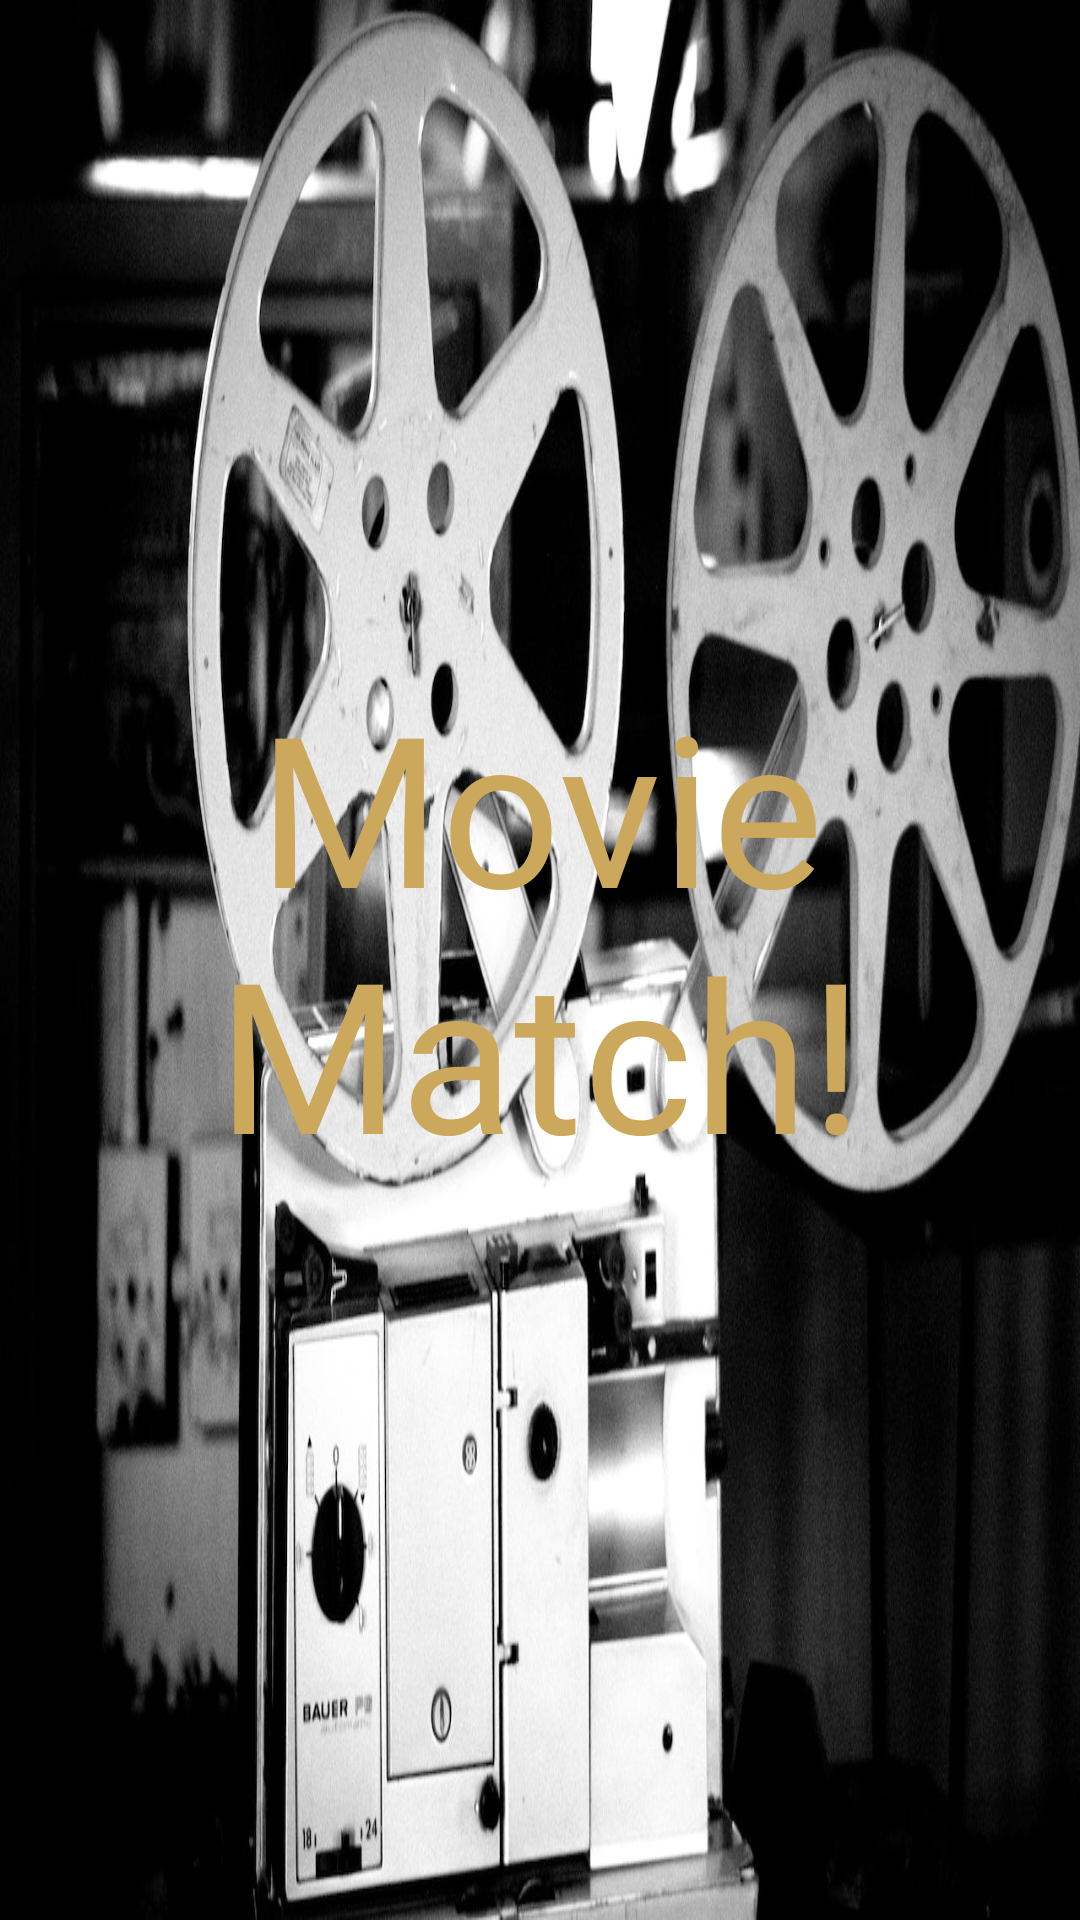

Write the Android layout XML for this screen, with the resource values it uses.
<!-- AndroidManifest.xml: application theme Theme.MovieMatchV2 -->
<!-- res/layout/activity_main.xml -->
<androidx.constraintlayout.widget.ConstraintLayout
    xmlns:android="http://schemas.android.com/apk/res/android"
    xmlns:app="http://schemas.android.com/apk/res-auto"
    xmlns:tools="http://schemas.android.com/tools"
    android:layout_width="match_parent"
    android:layout_height="match_parent"
    android:background="@drawable/filmreelbg"
    tools:context=".MainActivity">

    <ImageView
        android:id="@+id/imageView"
        android:layout_width="150dp"
        android:layout_height="150dp"
        android:layout_marginStart="10dp"
        android:layout_marginTop="72dp"
        android:layout_marginEnd="10dp"
        android:transitionName="logo_image"
        app:layout_constraintEnd_toEndOf="parent"
        app:layout_constraintHorizontal_bias="0.497"
        app:layout_constraintStart_toStartOf="parent"
        app:layout_constraintTop_toTopOf="parent"
        app:srcCompat="@drawable/logo"/>

    <TextView
        android:id="@+id/textView"
        android:layout_width="wrap_content"
        android:layout_height="wrap_content"
        android:fontFamily="@font/bangers"
        android:text="Movie Match!"
        android:gravity="center"
        android:textColor="#CBA85B"
        android:textSize="70sp"
        android:transitionName="logo_text"
        app:layout_constraintEnd_toEndOf="parent"
        app:layout_constraintHorizontal_bias="0.493"
        app:layout_constraintStart_toStartOf="parent"
        app:layout_constraintTop_toBottomOf="@+id/imageView"/>

</androidx.constraintlayout.widget.ConstraintLayout>
<!-- resources referenced by this layout -->
<resources>
  <!-- drawable filmreelbg: jpg bitmap (drawable, 180432 bytes) -->
  <style name="Theme.MovieMatchV2" parent="Theme.MaterialComponents.DayNight.DarkActionBar">
          
          <item name="colorPrimary">@color/purple_500</item>
          <item name="colorPrimaryVariant">@color/purple_700</item>
          <item name="colorOnPrimary">@color/white</item>
          
          <item name="colorSecondary">@color/teal_200</item>
          <item name="colorSecondaryVariant">@color/teal_700</item>
          <item name="colorOnSecondary">@color/black</item>
          
          <item name="android:statusBarColor" tools:targetApi="l">?attr/colorPrimaryVariant</item>
          
      </style>
  <color name="purple_500">#FF6200EE</color>
  <color name="purple_700">#FF3700B3</color>
  <color name="white">#FFFFFFFF</color>
  <color name="teal_200">#FF03DAC5</color>
  <color name="teal_700">#FF018786</color>
  <color name="black">#FF000000</color>
</resources>
